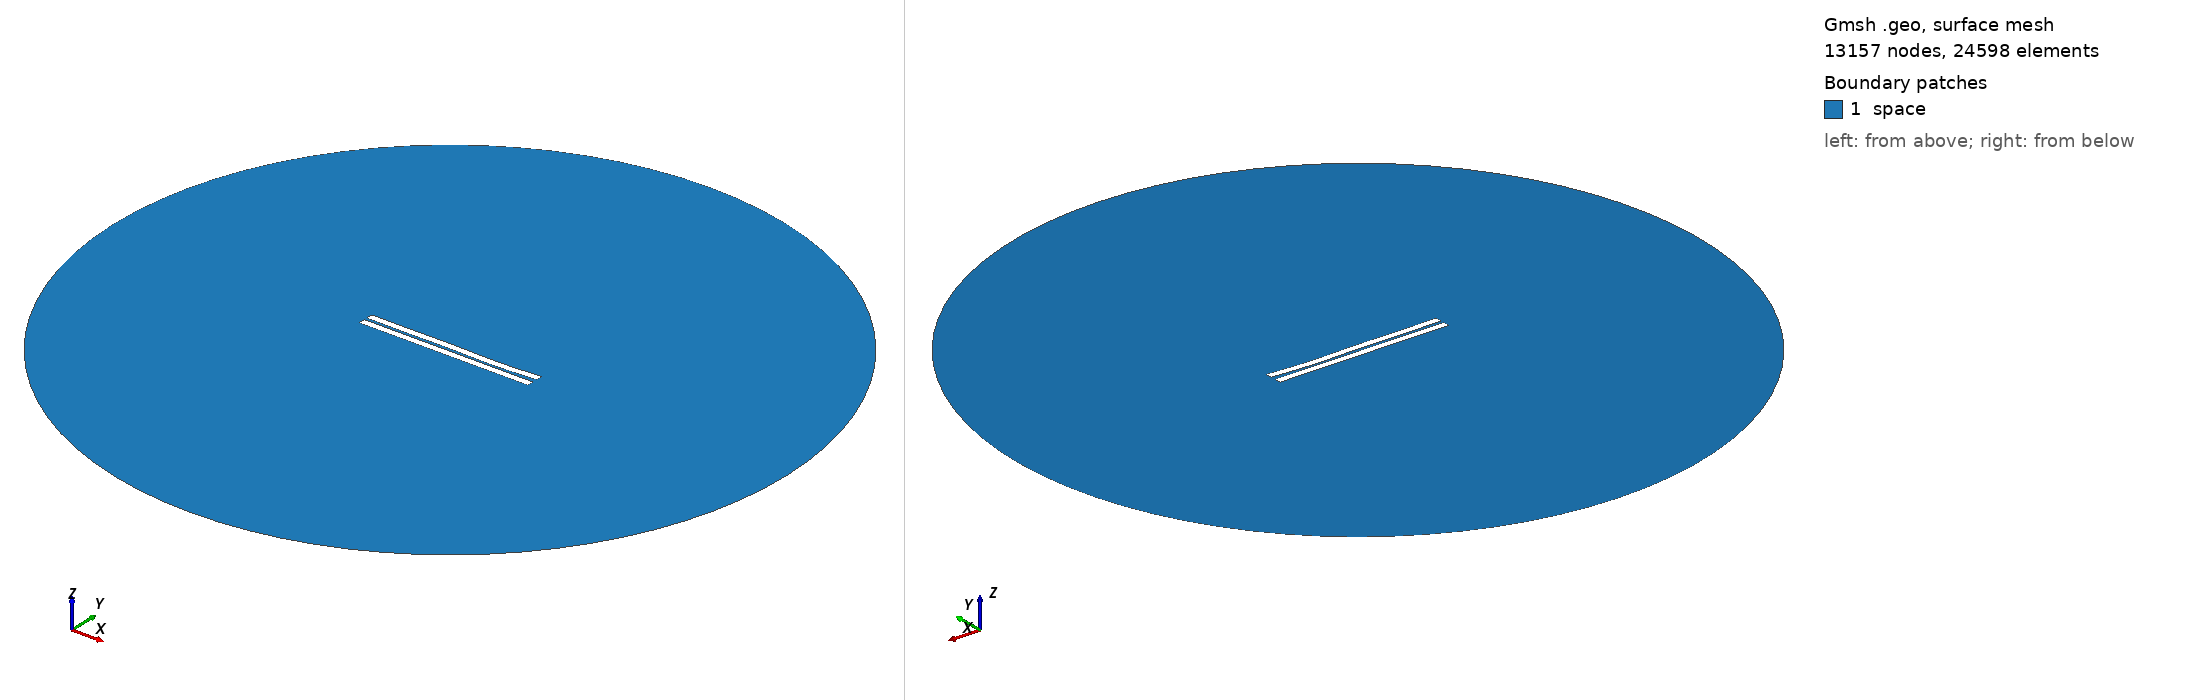

Gmsh geometry script, surface-meshed: 13157 nodes, 24598 surface elements. Boundary patches (legend numbers): 1 space. Left view from above one corner, right view from below the opposite corner. Legend entries are the model's physical surfaces. The drawing asked Gmsh for element sizes between 1% and 20% of the model's largest extent; the script's own settings can give other sizes.

=== 896.geo (drawn) ===
//---------------------------------------
// Geometry kernel
//---------------------------------------

SetFactory("OpenCASCADE");



//---------------------------------------
// Parameters of the geometry
//---------------------------------------

// Overetch of the upper plate
overetch = 0.0;

// Distance between the plates
distance = 1.75;

// Discretization over the x axis (for the deformation)
nx = 50; 

// Length of the plate
L = 100 - overetch; 

// Number of modes
n = 4; 

// 1st mode coefficient
coeff(1) = 0.0;
beta(1) = 0.596864 * 3.1415926535 / L;

// 2nd mode coefficient
coeff(2) = -0.15;
beta(2) = 1.49418 * 3.1415926535 / L;

// 3rd mode coefficient
coeff(3) = 0.15;
beta(3) = 2.50025 * 3.1415926535 / L;

// 4th mode coefficient
coeff(4) = -0.15;
beta(4) = 3.49999 * 3.1415926535 / L;



//---------------------------------------
// Upper plate (deformed rectangle)
//---------------------------------------

// Coordiantes of the upper plate
xmin = -50;
xmax = 50 - overetch;

// Height of the upper plate
yheight = 4 - 2 * overetch;

// Indexes of the points
UpperID[] = {};
LowerID[] = {};
LeftID[] = {};
RightID[] = {};

// Point index
p = 1;

// Horizontal edges
For i In {1:nx}
    x = xmin + (i-1)*(xmax - xmin)/(nx-1);

    y_bottom = distance / 2 + overetch;
    For j In {1:n}
        C = (Cosh(beta(j)*L) + Cos(beta(j)*L)) / (Sinh(beta(j)*L) + Sin(beta(j)*L));
        y_bottom  = y_bottom + coeff(j) * (Cosh(beta(j)*(x+50)) - Cos(beta(j)*(x+50)) - C * (Sinh(beta(j)*(x+50)) - Sin(beta(j)*(x+50))));
    EndFor

    y_top = y_bottom + yheight;

    Point(p) = {x, y_top, 0, 1.0};
    UpperID[i] = p;
    p = p + 1;

    Point(p) = {x, y_bottom, 0, 1.0};
    LowerID[i] = p;
    p = p + 1;
EndFor

// Create point lists
UpperPts[] = {}; LowerPts[] = {};
For i In {1:nx}
  UpperPts[] += {UpperID[i]};
  LowerPts[] += {LowerID[i]};
EndFor

// Build splines
Spline(1) = {UpperPts[]};
Spline(2) = {LowerPts[]};
Line(3) = {LowerPts[nx-1], UpperPts[nx-1]};
Line(4) = {LowerPts[0], UpperPts[0]};

// Build the plane surface
Curve Loop(1) = {2, 3, -1, -4};
Plane Surface(1) = {1};



//---------------------------------------
// Lower plate (rectangle)
//---------------------------------------

// Vertices
Point(1001) = {-50, -1, 0, 1.0};
Point(1002) = { 50, -1, 0, 1.0};
Point(1003) = { 50,  -5, 0, 1.0};
Point(1004) = {-50,  -5, 0, 1.0};

// Edges
Line(5) = {1001, 1002};
Line(6) = {1002, 1003};
Line(7) = {1003, 1004};
Line(8) = {1004, 1001};

// Plane surface
Line Loop(2) = {5, 6, 7, 8};
Plane Surface(2) = {2}; 



//---------------------------------------
// Outer (fictious) boundary
//---------------------------------------

// Points
Point(1005) = {0, 0, 0};       // Center
Point(1006) = {200, 0, 0};     // Start point
Point(1007) = {0, 200, 0};     // 90 degrees
Point(1008) = {-200, 0, 0};    // 180 degrees
Point(1009) = {0, -200, 0};    // 270 degrees

// Circle arcs (each needs start, center, end)
Circle(9) = {1006, 1005, 1007};
Circle(10) = {1007, 1005, 1008};
Circle(11) = {1008, 1005, 1009};
Circle(12) = {1009, 1005, 1006};

// Plane surface for the entire domain
Curve Loop(3) = {9, 10, 11, 12};
Surface(3) = {3};

// Subtract the plates from the whole domain to obtain the actual domain where we want to solve the equations
BooleanDifference{ Surface{3}; Delete; }{ Surface{1}; Surface{2}; Delete; }




//---------------------------------------
// Transfinite Lines/Curves
//---------------------------------------

// Set the number of points on the boundaries
r = 7;

// Plates
Transfinite Curve {1, 2} = 50*r Using Progression 1;
Transfinite Curve {3, 4} = 2*r Using Progression 1;
Transfinite Line {5, 7} = 50*r Using Progression 1;
Transfinite Line {6, 8} = 2*r Using Progression 1;

// Outer boundary
Transfinite Line {9, 10, 11, 12} = 20 Using Progression 1;



//---------------------------------------
// Physical groups
//---------------------------------------                

// Physical curves (boundaries)
Physical Line("force_segment", 10) = {2};
Physical Line("upper_plate", 11) = {1, 3, 4};
Physical Line("lower_plate", 12) = {5, 6, 7, 8};
Physical Line("boundary", 20) = {9, 10, 11, 12};

// Physical Surfaces
Physical Surface("space", 30) = {3};



//---------------------------------------
// 6. Generate the Mesh
//---------------------------------------

// 2D mesh generation
Mesh 2;
